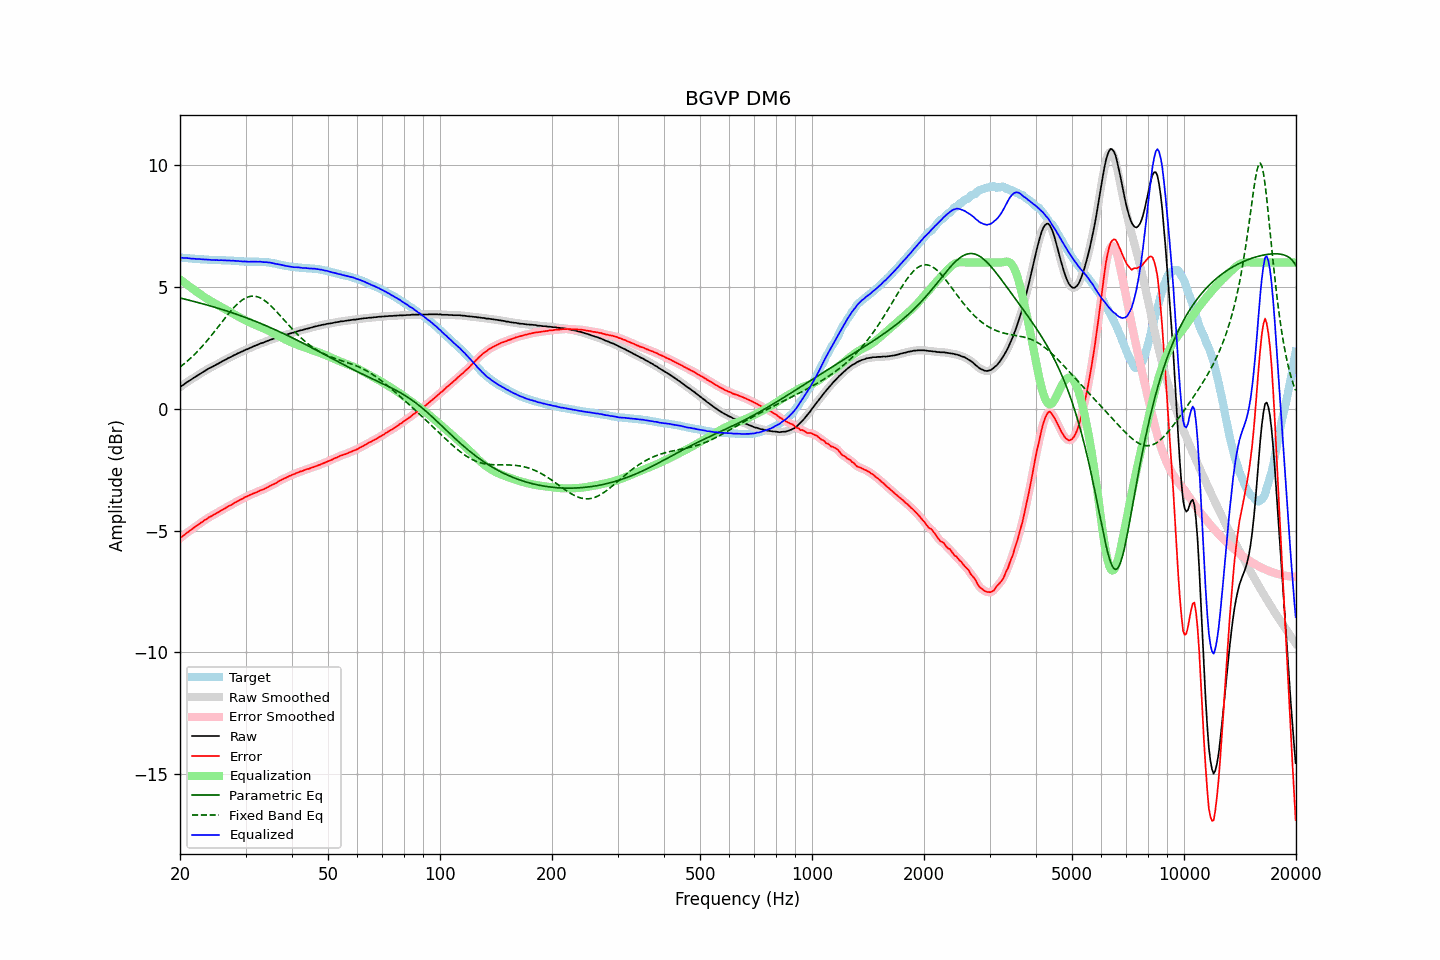

The table this chart was drawn from, first rows:
frequency, raw, error, smoothed, error_smoothed, equalization, parametric_eq, fixed_band_eq, equalized_raw, equalized_smoothed, target
20.00, 0.89, -5.31, 0.89, -5.31, 5.31, 4.55, 1.71, 6.20, 6.20, 6.20
20.20, 0.94, -5.26, 0.94, -5.26, 5.26, 4.53, 1.76, 6.20, 6.20, 6.20
20.40, 0.98, -5.21, 0.98, -5.21, 5.21, 4.51, 1.81, 6.19, 6.19, 6.19
20.61, 1.03, -5.16, 1.03, -5.16, 5.16, 4.50, 1.87, 6.19, 6.19, 6.19
20.81, 1.08, -5.10, 1.07, -5.11, 5.11, 4.48, 1.92, 6.19, 6.18, 6.18
21.02, 1.12, -5.06, 1.12, -5.06, 5.06, 4.46, 1.98, 6.18, 6.18, 6.18
21.23, 1.16, -5.01, 1.16, -5.01, 5.01, 4.45, 2.04, 6.17, 6.17, 6.17
21.44, 1.20, -4.97, 1.20, -4.96, 4.96, 4.43, 2.10, 6.16, 6.16, 6.17
21.66, 1.25, -4.91, 1.24, -4.91, 4.91, 4.41, 2.16, 6.16, 6.16, 6.16
21.87, 1.29, -4.87, 1.29, -4.87, 4.87, 4.40, 2.23, 6.16, 6.15, 6.16
22.09, 1.33, -4.82, 1.33, -4.82, 4.82, 4.38, 2.29, 6.15, 6.15, 6.15
22.31, 1.37, -4.78, 1.37, -4.77, 4.77, 4.36, 2.36, 6.14, 6.14, 6.15
22.54, 1.42, -4.73, 1.41, -4.73, 4.73, 4.34, 2.43, 6.14, 6.14, 6.15
22.76, 1.46, -4.68, 1.46, -4.68, 4.68, 4.33, 2.50, 6.14, 6.14, 6.13
22.99, 1.50, -4.64, 1.50, -4.63, 4.63, 4.31, 2.58, 6.13, 6.13, 6.13
23.22, 1.54, -4.59, 1.54, -4.59, 4.59, 4.29, 2.65, 6.13, 6.13, 6.12
23.45, 1.58, -4.55, 1.58, -4.54, 4.55, 4.27, 2.73, 6.12, 6.12, 6.12
23.69, 1.62, -4.51, 1.62, -4.50, 4.50, 4.25, 2.80, 6.12, 6.12, 6.12
23.92, 1.66, -4.45, 1.65, -4.46, 4.46, 4.23, 2.88, 6.12, 6.12, 6.11
24.16, 1.69, -4.42, 1.69, -4.42, 4.42, 4.22, 2.96, 6.11, 6.11, 6.11
24.40, 1.72, -4.39, 1.72, -4.39, 4.39, 4.20, 3.05, 6.10, 6.11, 6.11
24.65, 1.76, -4.35, 1.75, -4.35, 4.35, 4.18, 3.13, 6.11, 6.10, 6.11
24.89, 1.79, -4.31, 1.79, -4.31, 4.31, 4.16, 3.21, 6.10, 6.10, 6.10
25.14, 1.83, -4.27, 1.83, -4.27, 4.27, 4.14, 3.30, 6.10, 6.10, 6.10
25.39, 1.86, -4.24, 1.86, -4.24, 4.24, 4.12, 3.38, 6.09, 6.10, 6.10
25.65, 1.90, -4.20, 1.90, -4.20, 4.20, 4.10, 3.47, 6.10, 6.10, 6.10
25.91, 1.94, -4.16, 1.93, -4.16, 4.16, 4.08, 3.55, 6.10, 6.09, 6.10
26.16, 1.97, -4.13, 1.97, -4.12, 4.12, 4.06, 3.64, 6.09, 6.09, 6.09
26.43, 2.01, -4.09, 2.01, -4.08, 4.09, 4.03, 3.72, 6.09, 6.09, 6.09
26.69, 2.04, -4.05, 2.04, -4.05, 4.05, 4.01, 3.80, 6.09, 6.09, 6.08
26.96, 2.08, -4.00, 2.07, -4.01, 4.01, 3.99, 3.89, 6.09, 6.08, 6.08
27.23, 2.11, -3.97, 2.11, -3.97, 3.97, 3.97, 3.97, 6.08, 6.08, 6.08
27.50, 2.14, -3.94, 2.14, -3.94, 3.94, 3.95, 4.04, 6.07, 6.08, 6.08
27.77, 2.18, -3.90, 2.17, -3.90, 3.90, 3.93, 4.12, 6.08, 6.07, 6.08
28.05, 2.21, -3.86, 2.21, -3.86, 3.86, 3.90, 4.19, 6.07, 6.07, 6.07
28.33, 2.24, -3.83, 2.24, -3.83, 3.83, 3.88, 4.26, 6.06, 6.07, 6.07
28.62, 2.28, -3.79, 2.27, -3.79, 3.79, 3.86, 4.32, 6.07, 6.06, 6.06
28.90, 2.30, -3.76, 2.30, -3.76, 3.75, 3.83, 4.38, 6.05, 6.06, 6.05
29.19, 2.34, -3.71, 2.33, -3.72, 3.72, 3.81, 4.43, 6.06, 6.05, 6.05
29.48, 2.36, -3.69, 2.36, -3.68, 3.68, 3.79, 4.48, 6.04, 6.05, 6.05
29.78, 2.40, -3.64, 2.40, -3.65, 3.65, 3.76, 4.52, 6.05, 6.04, 6.04
30.08, 2.43, -3.61, 2.42, -3.62, 3.62, 3.74, 4.55, 6.04, 6.04, 6.04
30.38, 2.45, -3.59, 2.45, -3.58, 3.59, 3.71, 4.58, 6.03, 6.04, 6.04
30.68, 2.48, -3.56, 2.48, -3.56, 3.55, 3.69, 4.60, 6.03, 6.03, 6.03
30.99, 2.51, -3.52, 2.51, -3.53, 3.52, 3.66, 4.61, 6.03, 6.03, 6.03
31.30, 2.54, -3.49, 2.54, -3.50, 3.50, 3.64, 4.62, 6.03, 6.03, 6.03
31.61, 2.57, -3.47, 2.57, -3.47, 3.47, 3.61, 4.62, 6.04, 6.03, 6.04
31.93, 2.60, -3.44, 2.59, -3.44, 3.44, 3.59, 4.61, 6.04, 6.03, 6.04
32.24, 2.62, -3.42, 2.62, -3.41, 3.41, 3.56, 4.60, 6.03, 6.04, 6.03
32.57, 2.65, -3.38, 2.65, -3.38, 3.39, 3.53, 4.57, 6.03, 6.03, 6.03
32.89, 2.68, -3.35, 2.67, -3.36, 3.36, 3.50, 4.55, 6.04, 6.03, 6.03
33.22, 2.70, -3.33, 2.70, -3.33, 3.33, 3.48, 4.51, 6.03, 6.03, 6.03
33.55, 2.72, -3.31, 2.72, -3.30, 3.30, 3.45, 4.47, 6.02, 6.02, 6.02
33.89, 2.75, -3.27, 2.75, -3.27, 3.27, 3.42, 4.42, 6.02, 6.01, 6.02
34.23, 2.78, -3.23, 2.77, -3.24, 3.24, 3.39, 4.37, 6.01, 6.01, 6.01
34.57, 2.80, -3.21, 2.80, -3.20, 3.21, 3.37, 4.32, 6.00, 6.01, 6.01
34.92, 2.83, -3.17, 2.82, -3.17, 3.17, 3.34, 4.26, 6.00, 6.00, 5.99
35.27, 2.85, -3.13, 2.85, -3.14, 3.14, 3.31, 4.20, 5.99, 5.98, 5.98
35.62, 2.87, -3.10, 2.87, -3.10, 3.10, 3.28, 4.13, 5.97, 5.97, 5.97
35.97, 2.89, -3.08, 2.89, -3.07, 3.07, 3.25, 4.06, 5.95, 5.95, 5.96
... 635 more rows
